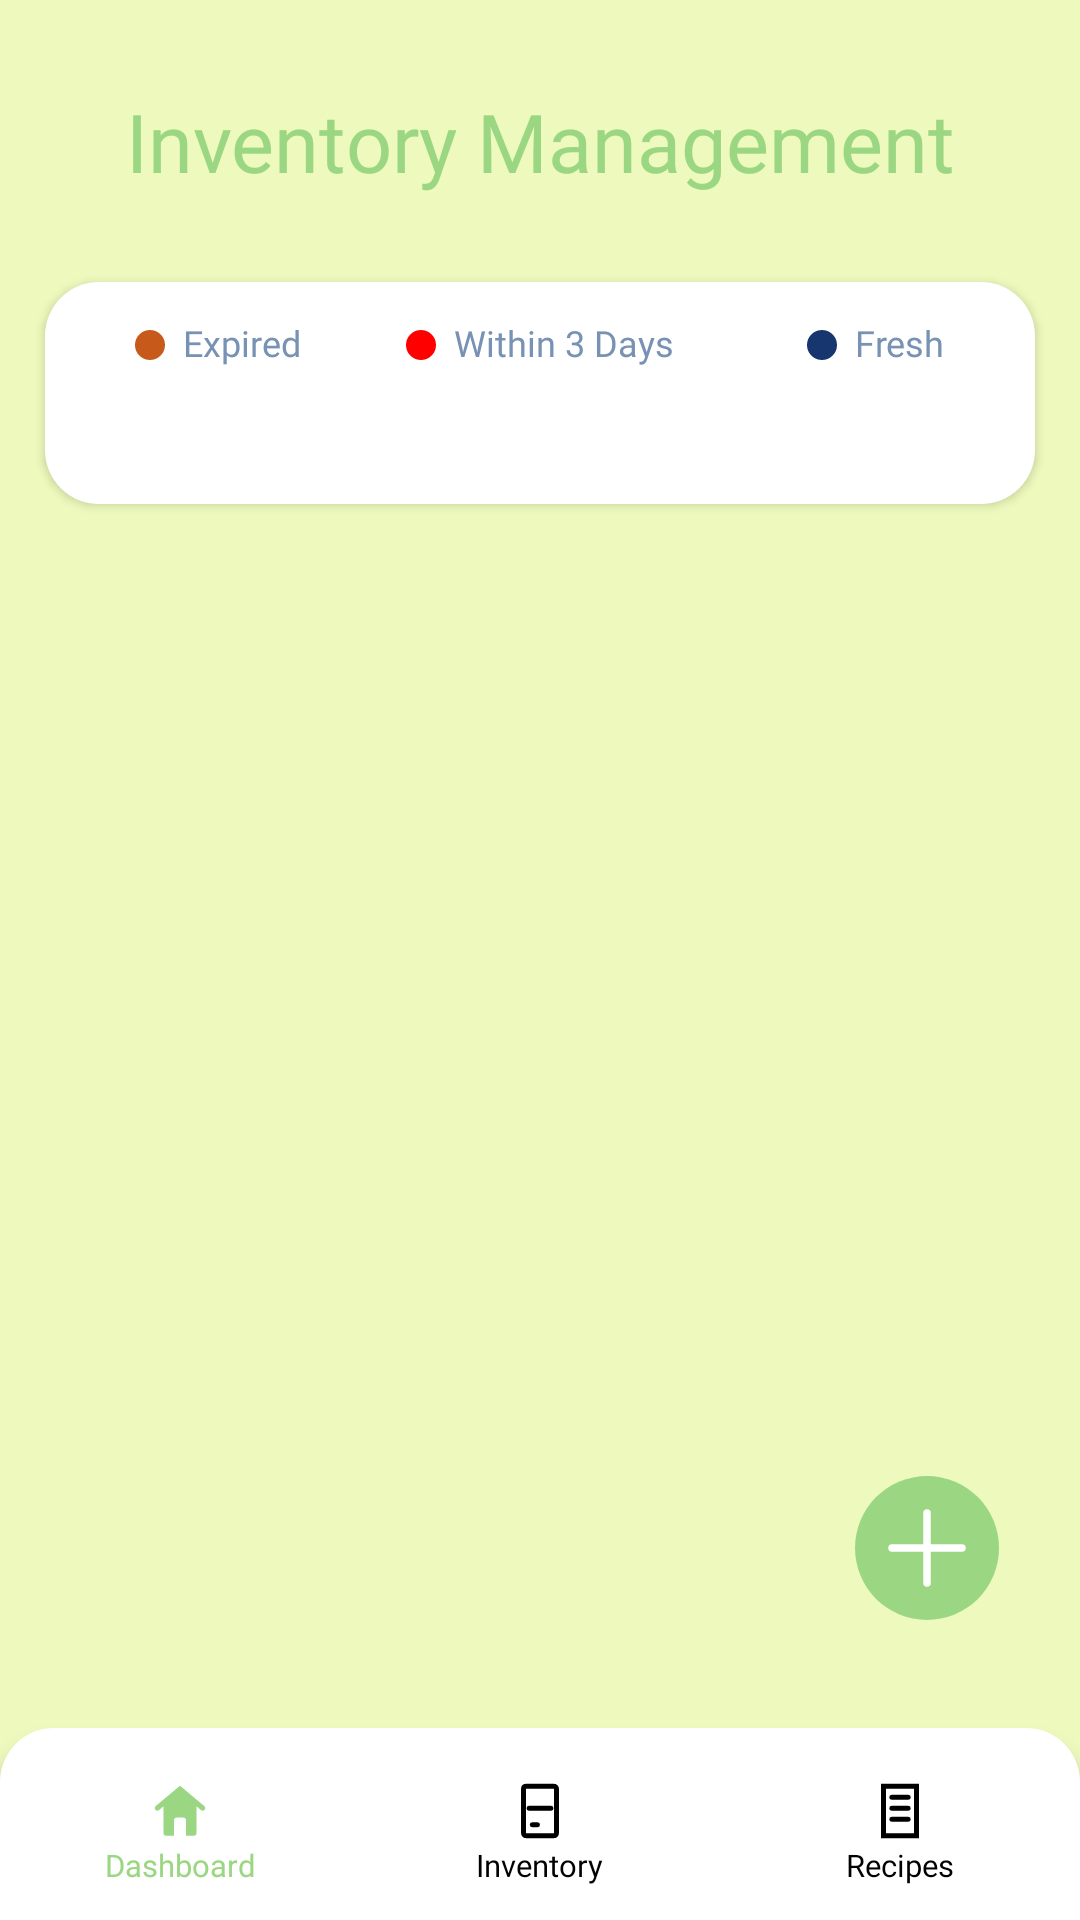

Reconstruct the res/layout file that produces this screen, plus the resources it refers to.
<!-- AndroidManifest.xml: application theme Theme.FreshMind -->
<!-- res/layout/layout_inventory.xml -->
﻿<?xml version="1.0" encoding="utf-8"?>
<FrameLayout xmlns:android="http://schemas.android.com/apk/res/android"
    android:layout_width="match_parent"
    android:layout_height="match_parent"
    android:clipChildren="false"
    android:clipToPadding="false"
    android:background="@drawable/bg_app">

    <LinearLayout
        android:layout_width="match_parent"
        android:layout_height="match_parent"
        android:clipChildren="false"
        android:clipToPadding="false"
        android:orientation="vertical">

        <TextView
            android:layout_width="match_parent"
            android:layout_height="@dimen/header_height"
            android:background="@drawable/bg_app"
            android:fontFamily="@font/marker_felt_wide_02"
            android:gravity="center"
            android:paddingTop="@dimen/header_top_padding"
            android:text="@string/inventory_management"
            android:textColor="@color/fresh_green"
            android:textSize="@dimen/title_text_size" />

        <FrameLayout
            android:layout_width="match_parent"
            android:layout_height="0dp"
            android:layout_weight="1"
            android:clipChildren="true"
            android:clipToPadding="false">

            <ScrollView
                android:layout_width="match_parent"
                android:layout_height="match_parent"
                android:clipChildren="true"
                android:clipToPadding="false">

                <LinearLayout
                    android:layout_width="match_parent"
                    android:layout_height="wrap_content"
                    android:clipChildren="false"
                    android:clipToPadding="false"
                    android:orientation="vertical"
                    android:paddingLeft="@dimen/screen_padding"
                    android:paddingTop="22dp"
                    android:paddingRight="@dimen/screen_padding"
                    android:paddingBottom="@dimen/content_bottom_nav_gap">

                    <LinearLayout
                        android:layout_width="match_parent"
                        android:layout_height="wrap_content"
                        android:background="@drawable/bg_card_white"
                        android:clipChildren="false"
                        android:clipToPadding="false"
                        android:elevation="2dp"
                        android:orientation="vertical"
                        android:paddingLeft="30dp"
                        android:paddingTop="14dp"
                        android:paddingRight="30dp"
                        android:paddingBottom="28dp">

                        <include
                            layout="@layout/layout_ingredient_status_legend"
                            android:layout_width="match_parent"
                            android:layout_height="wrap_content"
                            android:layout_marginBottom="18dp" />

                        <LinearLayout
                            android:id="@+id/inventoryItemsContainer"
                            android:layout_width="match_parent"
                            android:layout_height="wrap_content"
                            android:clipChildren="false"
                            android:clipToPadding="false"
                            android:orientation="vertical" />
                    </LinearLayout>
                </LinearLayout>
            </ScrollView>

            <ImageView
                android:id="@+id/inventoryAddFab"
                android:layout_width="48dp"
                android:layout_height="48dp"
                android:layout_gravity="end|bottom"

                android:layout_marginEnd="@dimen/inventory_fab_card_inset"
                android:layout_marginBottom="36dp"
                android:background="@drawable/bg_fab_green"
                android:padding="9dp"
                android:src="@drawable/ic_add" />
        </FrameLayout>

        <include layout="@layout/partial_bottom_nav" />
    </LinearLayout>
</FrameLayout>
<!-- res/layout/layout_ingredient_status_legend.xml (included above) -->
﻿<?xml version="1.0" encoding="utf-8"?>
<LinearLayout xmlns:android="http://schemas.android.com/apk/res/android"
    android:layout_width="match_parent"
    android:layout_height="wrap_content"
    android:clipChildren="false"
    android:clipToPadding="false"
    android:orientation="vertical">

    <LinearLayout
        android:layout_width="match_parent"
        android:layout_height="wrap_content"
        android:clipChildren="false"
        android:clipToPadding="false"
        android:gravity="center_vertical"
        android:orientation="horizontal">

        <LinearLayout
            android:layout_width="0dp"
            android:layout_height="wrap_content"
            android:layout_weight="1"
            android:gravity="start|center_vertical"
            android:orientation="horizontal">

            <View
                android:layout_width="10dp"
                android:layout_height="10dp"
                android:background="@drawable/bg_status_dot_expired" />

            <TextView
                android:layout_width="wrap_content"
                android:layout_height="wrap_content"
                android:layout_marginLeft="6dp"
                android:fontFamily="@font/roboto_medium"
                android:includeFontPadding="false"
                android:text="Expired"
                android:textColor="@color/fresh_tag_blue"
                android:textSize="12sp" />
        </LinearLayout>

        <LinearLayout
            android:layout_width="0dp"
            android:layout_height="wrap_content"
            android:layout_weight="1"
            android:gravity="center"
            android:orientation="horizontal">

            <View
                android:layout_width="10dp"
                android:layout_height="10dp"
                android:background="@drawable/bg_status_dot_expiring" />

            <TextView
                android:layout_width="wrap_content"
                android:layout_height="wrap_content"
                android:layout_marginLeft="6dp"
                android:fontFamily="@font/roboto_medium"
                android:includeFontPadding="false"
                android:text="Within 3 Days"
                android:textColor="@color/fresh_tag_blue"
                android:textSize="12sp" />
        </LinearLayout>

        <LinearLayout
            android:layout_width="0dp"
            android:layout_height="wrap_content"
            android:layout_weight="1"
            android:gravity="end|center_vertical"
            android:orientation="horizontal">

            <View
                android:layout_width="10dp"
                android:layout_height="10dp"
                android:background="@drawable/bg_status_dot_normal" />

            <TextView
                android:layout_width="wrap_content"
                android:layout_height="wrap_content"
                android:layout_marginLeft="6dp"
                android:fontFamily="@font/roboto_medium"
                android:includeFontPadding="false"
                android:text="Fresh"
                android:textColor="@color/fresh_tag_blue"
                android:textSize="12sp" />
        </LinearLayout>
    </LinearLayout>
</LinearLayout>
<!-- res/layout/partial_bottom_nav.xml (included above) -->
﻿<?xml version="1.0" encoding="utf-8"?>
<LinearLayout xmlns:android="http://schemas.android.com/apk/res/android"
    android:id="@+id/bottomNav"
    android:layout_width="match_parent"
    android:layout_height="@dimen/bottom_nav_height"
    android:background="@drawable/bg_bottom_nav"
    android:clipChildren="false"
    android:clipToPadding="false"
    android:elevation="4dp"
    android:gravity="center"
    android:orientation="horizontal"
    android:paddingTop="5.5dp">

    <LinearLayout
        android:id="@+id/navDashboard"
        android:layout_width="0dp"
        android:layout_height="match_parent"
        android:layout_weight="1"
        android:clickable="true"
        android:focusable="true"
        android:gravity="center"
        android:orientation="vertical">

        <ImageView
            android:id="@+id/navDashboardIcon"
            android:layout_width="22dp"
            android:layout_height="22dp"
            android:src="@drawable/ic_home_active" />

        <TextView
            android:id="@+id/navDashboardText"
            android:layout_width="wrap_content"
            android:layout_height="wrap_content"
            android:fontFamily="@font/roboto_medium"
            android:text="@string/nav_dashboard"
            android:textColor="@color/fresh_green"
            android:textSize="10.4sp" />
    </LinearLayout>

    <LinearLayout
        android:id="@+id/navInventory"
        android:layout_width="0dp"
        android:layout_height="match_parent"
        android:layout_weight="1"
        android:clickable="true"
        android:focusable="true"
        android:gravity="center"
        android:orientation="vertical">

        <ImageView
            android:id="@+id/navInventoryIcon"
            android:layout_width="22dp"
            android:layout_height="22dp"
            android:src="@drawable/ic_inventory" />

        <TextView
            android:id="@+id/navInventoryText"
            android:layout_width="wrap_content"
            android:layout_height="wrap_content"
            android:fontFamily="@font/roboto_medium"
            android:text="@string/nav_inventory"
            android:textColor="@color/black"
            android:textSize="10.4sp" />
    </LinearLayout>

    <LinearLayout
        android:id="@+id/navRecipes"
        android:layout_width="0dp"
        android:layout_height="match_parent"
        android:layout_weight="1"
        android:clickable="true"
        android:focusable="true"
        android:gravity="center"
        android:orientation="vertical">

        <ImageView
            android:id="@+id/navRecipesIcon"
            android:layout_width="22dp"
            android:layout_height="22dp"
            android:src="@drawable/ic_recipes" />

        <TextView
            android:id="@+id/navRecipesText"
            android:layout_width="wrap_content"
            android:layout_height="wrap_content"
            android:fontFamily="@font/roboto_medium"
            android:text="@string/nav_recipes"
            android:textColor="@color/black"
            android:textSize="10.4sp" />
    </LinearLayout>
</LinearLayout>
<!-- resources referenced by this layout -->
<resources>
  <color name="black">#FF000000</color>
  <color name="fresh_green">#9BD783</color>
  <color name="fresh_tag_blue">#7892B3</color>
  <dimen name="bottom_nav_height">64dp</dimen>
  <dimen name="content_bottom_nav_gap">24dp</dimen>
  <dimen name="header_height">72dp</dimen>
  <dimen name="header_top_padding">22dp</dimen>
  <dimen name="inventory_fab_card_inset">27dp</dimen>
  <dimen name="screen_padding">15dp</dimen>
  <dimen name="title_text_size">27sp</dimen>
  <!-- drawable bg_app (drawable) -->
  <?xml version="1.0" encoding="utf-8"?>
  <shape xmlns:android="http://schemas.android.com/apk/res/android">
      <solid android:color="@color/fresh_bg" />
  </shape>
  <!-- drawable bg_bottom_nav (drawable) -->
  <?xml version="1.0" encoding="utf-8"?>
  <shape xmlns:android="http://schemas.android.com/apk/res/android">
      <solid android:color="@color/white" />
      <corners
          android:bottomLeftRadius="0dp"
          android:bottomRightRadius="0dp"
          android:topLeftRadius="@dimen/card_radius"
          android:topRightRadius="@dimen/card_radius" />
  </shape>
  <!-- drawable bg_card_white (drawable) -->
  <?xml version="1.0" encoding="utf-8"?>
  <shape xmlns:android="http://schemas.android.com/apk/res/android">
      <solid android:color="@color/fresh_card" />
      <corners android:radius="@dimen/card_radius" />
  </shape>
  <!-- drawable bg_fab_green (drawable) -->
  <?xml version="1.0" encoding="utf-8"?>
  <shape xmlns:android="http://schemas.android.com/apk/res/android"
      android:shape="oval">
      <solid android:color="@color/fresh_green" />
  </shape>
  <!-- drawable bg_status_dot_expired (drawable) -->
  <?xml version="1.0" encoding="utf-8"?>
  <shape xmlns:android="http://schemas.android.com/apk/res/android"
      android:shape="oval">
      <solid android:color="@color/fresh_expired" />
  </shape>
  <!-- drawable bg_status_dot_expiring (drawable) -->
  <?xml version="1.0" encoding="utf-8"?>
  <shape xmlns:android="http://schemas.android.com/apk/res/android"
      android:shape="oval">
      <solid android:color="@color/fresh_red" />
  </shape>
  <!-- drawable bg_status_dot_normal (drawable) -->
  <?xml version="1.0" encoding="utf-8"?>
  <shape xmlns:android="http://schemas.android.com/apk/res/android"
      android:shape="oval">
      <solid android:color="@color/fresh_blue" />
  </shape>
  <!-- drawable ic_add (drawable) -->
  <vector xmlns:android="http://schemas.android.com/apk/res/android"
      android:width="36dp" android:height="36dp" android:viewportWidth="36" android:viewportHeight="36">
      <path android:strokeColor="@color/white" android:strokeWidth="3" android:fillColor="@android:color/transparent" android:pathData="M18,4 L18,32 M4,18 L32,18" android:strokeLineCap="round" />
  </vector>
  <string name="inventory_management">Inventory Management</string>
  <string name="nav_dashboard">Dashboard</string>
  <string name="nav_inventory">Inventory</string>
  <string name="nav_recipes">Recipes</string>
  <style name="Theme.FreshMind" parent="Base.Theme.FreshMind" />
  <color name="fresh_bg">#EEFABD</color>
  <color name="white">#FFFFFFFF</color>
  <dimen name="card_radius">18dp</dimen>
  <color name="fresh_card">#FFFFFF</color>
  <color name="fresh_expired">#C75A1B</color>
  <color name="fresh_red">#FF0000</color>
  <color name="fresh_blue">#17356F</color>
  <style name="Base.Theme.FreshMind" parent="Theme.Material3.DayNight.NoActionBar">
          
          
          <item name="android:windowBackground">@color/fresh_bg</item>
          <item name="android:navigationBarColor">@color/white</item>
          <item name="android:statusBarColor">@color/fresh_bg</item>
      </style>
</resources>
